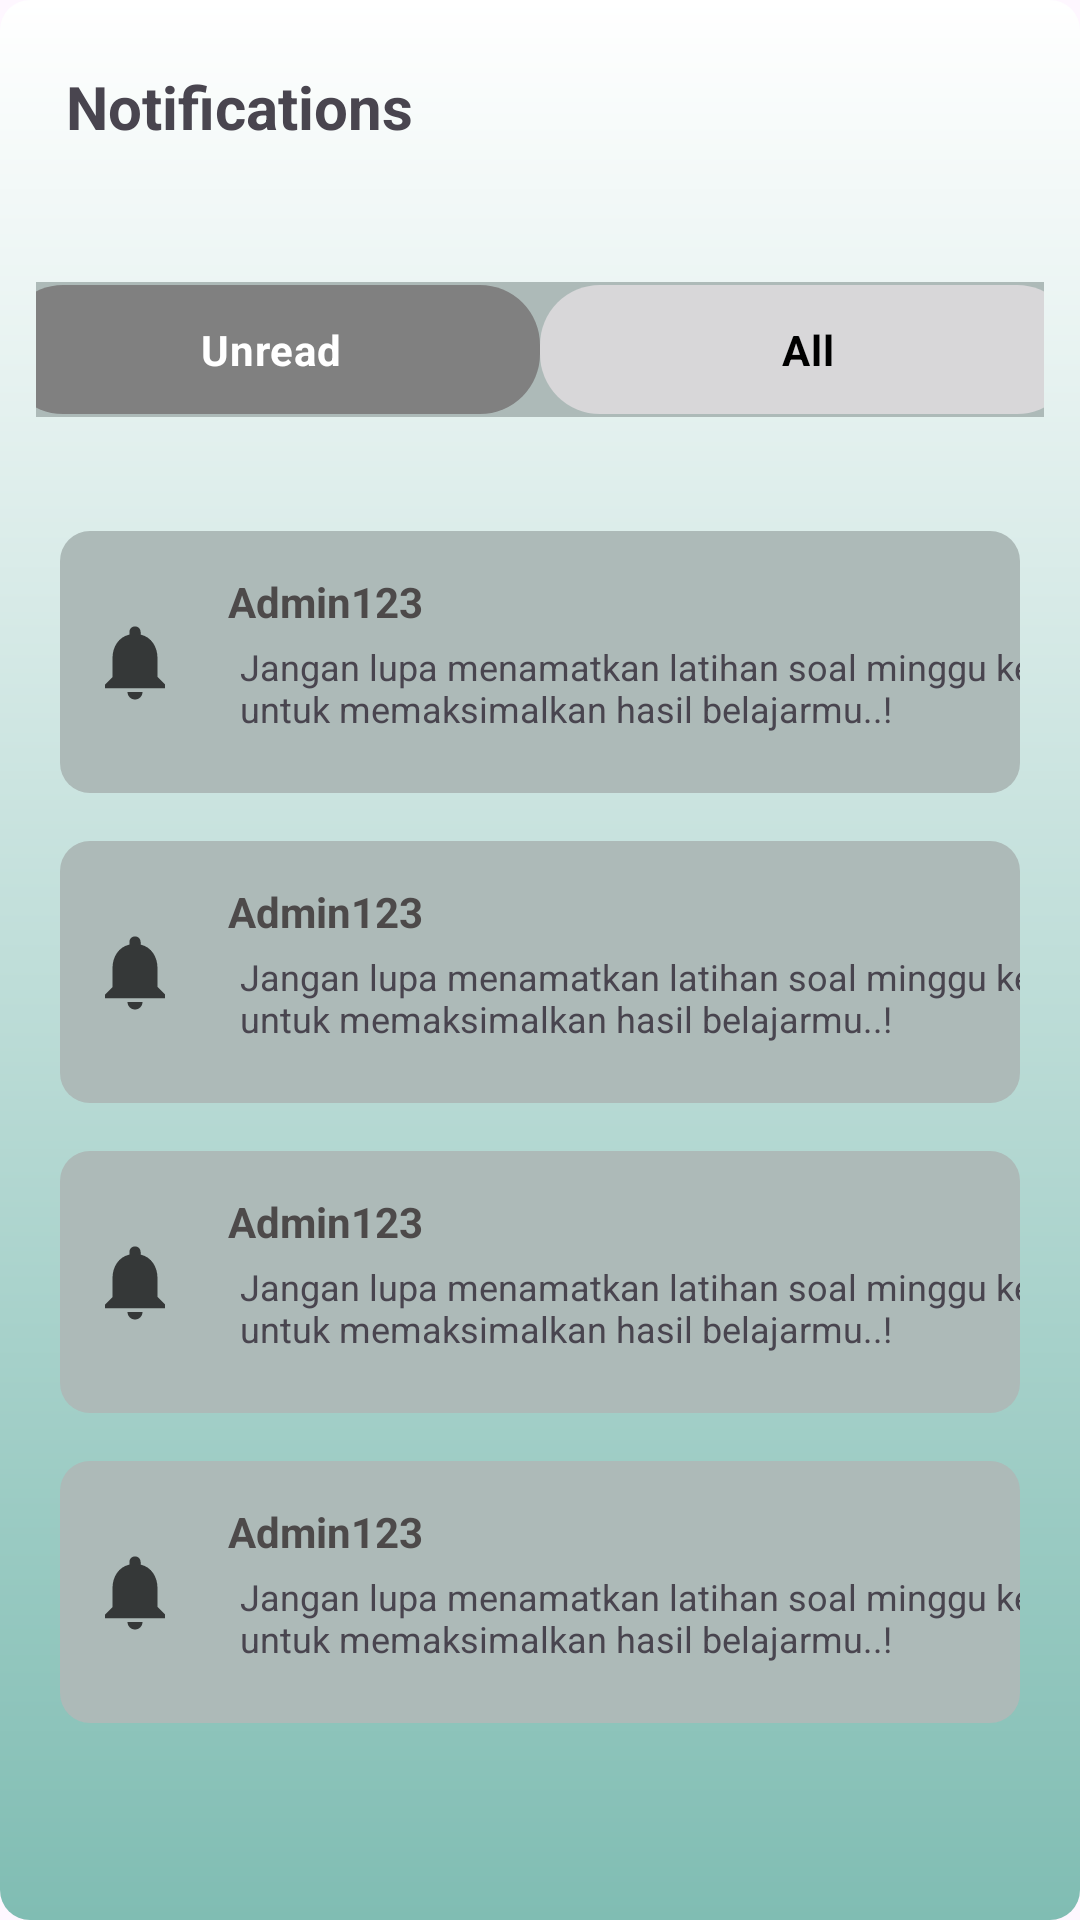

Produce the Android XML layout that renders to this screen, including the resource entries it uses.
<!-- AndroidManifest.xml: application theme Theme.PintarPlus -->
<!-- res/layout/activity_notification.xml -->
<?xml version="1.0" encoding="utf-8"?>
<androidx.constraintlayout.widget.ConstraintLayout xmlns:android="http://schemas.android.com/apk/res/android"
    xmlns:app="http://schemas.android.com/apk/res-auto"
    xmlns:tools="http://schemas.android.com/tools"
    android:id="@+id/main"
    android:layout_width="match_parent"
    android:layout_height="match_parent"
    android:background="@drawable/gradient_bg"
    tools:context=".NotificationActivity">

    <LinearLayout
        android:layout_width="match_parent"
        android:layout_height="match_parent">

        <LinearLayout
            android:layout_width="match_parent"
            android:layout_height="wrap_content"
            android:orientation="vertical"
            android:padding="@dimen/lg"
            app:layout_constraintBottom_toBottomOf="parent"
            app:layout_constraintStart_toEndOf="parent"
            app:layout_constraintTop_toTopOf="parent">

            <TextView
                android:layout_width="match_parent"
                android:layout_height="wrap_content"
                android:padding="10dp"
                android:text="Notifications"
                android:textSize="20sp"
                android:textStyle="bold" />

            <RadioGroup
                android:id="@+id/toggleGroup"
                android:layout_width="360dp"
                android:layout_height="45dp"
                android:layout_gravity="center"
                android:layout_marginTop="35dp"
                android:layout_marginBottom="30dp"
                android:background="@drawable/edittext"
                android:clipToPadding="false"
                android:orientation="horizontal"
                android:padding="1dp">

                <RadioButton
                    android:id="@+id/rbUnread"
                    android:layout_width="0dp"
                    android:layout_height="wrap_content"
                    android:layout_weight="1"
                    android:background="@drawable/button_active"
                    android:button="@null"
                    android:gravity="center"
                    android:paddingVertical="6dp"
                    android:text="Unread"
                    android:textColor="@android:color/white"
                    android:textSize="14sp"
                    android:textStyle="bold" />

                <RadioButton
                    android:id="@+id/rbAll"
                    android:layout_width="0dp"
                    android:layout_height="wrap_content"
                    android:layout_weight="1"
                    android:background="@drawable/button_non_active"
                    android:button="@null"
                    android:gravity="center"
                    android:paddingVertical="6dp"
                    android:text="All"
                    android:textColor="#000000"
                    android:textSize="14sp"
                    android:textStyle="bold" />
            </RadioGroup>

            <LinearLayout
                android:layout_width="match_parent"
                android:layout_height="wrap_content"
                android:layout_margin="@dimen/sm"
                android:background="@drawable/notif"
                android:gravity="center_vertical"
                app:cardCornerRadius="16dp"
                app:cardElevation="8dp">

                <ImageView
                    android:layout_width="40dp"
                    android:layout_height="40dp"
                    android:src="@drawable/bell"
                    android:paddingLeft="10dp"/>

                <LinearLayout
                    android:layout_width="334dp"
                    android:layout_height="wrap_content"
                    android:orientation="vertical"
                    android:paddingBottom="16dp">

                    <TextView
                        android:id="@+id/notif1"
                        android:layout_width="wrap_content"
                        android:layout_height="wrap_content"
                        android:layout_marginStart="16dp"
                        android:layout_marginTop="@dimen/xs"
                        android:drawablePadding="@dimen/lg"
                        android:text="Admin123"
                        android:paddingTop="10dp"
                        android:textColor="@color/font_1"
                        android:textSize="14sp"
                        android:textStyle="bold" />

                    <TextView
                        android:id="@+id/ket1"
                        android:layout_width="300dp"
                        android:layout_height="wrap_content"
                        android:layout_marginStart="16dp"
                        android:padding="@dimen/xs"
                        android:text="Jangan lupa menamatkan latihan soal minggu ke-2 untuk memaksimalkan hasil belajarmu..!"
                        android:textSize="12sp" />

                </LinearLayout>
            </LinearLayout>

            <LinearLayout
                android:layout_width="match_parent"
                android:layout_height="wrap_content"
                android:layout_margin="@dimen/sm"
                android:background="@drawable/notif"
                android:gravity="center_vertical"
                app:cardCornerRadius="16dp"
                app:cardElevation="8dp">

                <ImageView
                    android:layout_width="40dp"
                    android:layout_height="40dp"
                    android:src="@drawable/bell"
                    android:paddingLeft="10dp"/>

                <LinearLayout
                    android:layout_width="334dp"
                    android:layout_height="wrap_content"
                    android:orientation="vertical"
                    android:paddingBottom="16dp">

                    <TextView
                        android:id="@+id/notif2"
                        android:layout_width="wrap_content"
                        android:layout_height="wrap_content"
                        android:layout_marginStart="16dp"
                        android:layout_marginTop="@dimen/xs"
                        android:drawablePadding="@dimen/lg"
                        android:text="Admin123"
                        android:paddingTop="10dp"
                        android:textColor="@color/font_1"
                        android:textSize="14sp"
                        android:textStyle="bold" />

                    <TextView
                        android:id="@+id/ket2"
                        android:layout_width="300dp"
                        android:layout_height="wrap_content"
                        android:layout_marginStart="16dp"
                        android:padding="@dimen/xs"
                        android:text="Jangan lupa menamatkan latihan soal minggu ke-2 untuk memaksimalkan hasil belajarmu..!"
                        android:textSize="12sp" />

                </LinearLayout>
            </LinearLayout>

            <LinearLayout
                android:layout_width="match_parent"
                android:layout_height="wrap_content"
                android:layout_margin="@dimen/sm"
                android:background="@drawable/notif"
                android:gravity="center_vertical"
                app:cardCornerRadius="16dp"
                app:cardElevation="8dp">

                <ImageView
                    android:layout_width="40dp"
                    android:layout_height="40dp"
                    android:src="@drawable/bell"
                    android:paddingLeft="10dp"/>

                <LinearLayout
                    android:layout_width="334dp"
                    android:layout_height="wrap_content"
                    android:orientation="vertical"
                    android:paddingBottom="16dp">

                    <TextView
                        android:id="@+id/notif3"
                        android:layout_width="wrap_content"
                        android:layout_height="wrap_content"
                        android:layout_marginStart="16dp"
                        android:layout_marginTop="@dimen/xs"
                        android:drawablePadding="@dimen/lg"
                        android:text="Admin123"
                        android:paddingTop="10dp"
                        android:textColor="@color/font_1"
                        android:textSize="14sp"
                        android:textStyle="bold" />

                    <TextView
                        android:id="@+id/ket3"
                        android:layout_width="300dp"
                        android:layout_height="wrap_content"
                        android:layout_marginStart="16dp"
                        android:padding="@dimen/xs"
                        android:text="Jangan lupa menamatkan latihan soal minggu ke-2 untuk memaksimalkan hasil belajarmu..!"
                        android:textSize="12sp" />

                </LinearLayout>
            </LinearLayout>

            <LinearLayout
                android:layout_width="match_parent"
                android:layout_height="wrap_content"
                android:layout_margin="@dimen/sm"
                android:background="@drawable/notif"
                android:gravity="center_vertical"
                app:cardCornerRadius="16dp"
                app:cardElevation="8dp">

                <ImageView
                    android:layout_width="40dp"
                    android:layout_height="40dp"
                    android:src="@drawable/bell"
                    android:paddingLeft="10dp"/>

                <LinearLayout
                    android:layout_width="334dp"
                    android:layout_height="wrap_content"
                    android:orientation="vertical"
                    android:paddingBottom="16dp">

                    <TextView
                        android:id="@+id/notif4"
                        android:layout_width="wrap_content"
                        android:layout_height="wrap_content"
                        android:layout_marginStart="16dp"
                        android:layout_marginTop="@dimen/xs"
                        android:drawablePadding="@dimen/lg"
                        android:text="Admin123"
                        android:paddingTop="10dp"
                        android:textColor="@color/font_1"
                        android:textSize="14sp"
                        android:textStyle="bold" />

                    <TextView
                        android:id="@+id/ket4"
                        android:layout_width="300dp"
                        android:layout_height="wrap_content"
                        android:layout_marginStart="16dp"
                        android:padding="@dimen/xs"
                        android:text="Jangan lupa menamatkan latihan soal minggu ke-2 untuk memaksimalkan hasil belajarmu..!"
                        android:textSize="12sp" />

                </LinearLayout>
            </LinearLayout>

        </LinearLayout>
    </LinearLayout>

</androidx.constraintlayout.widget.ConstraintLayout>
<!-- resources referenced by this layout -->
<resources>
  <color name="font_1">#4D4A4A</color>
  <dimen name="lg">12dp</dimen>
  <dimen name="sm">8dp</dimen>
  <dimen name="xs">4dp</dimen>
  <!-- drawable bell (drawable) -->
  <vector xmlns:android="http://schemas.android.com/apk/res/android" android:alpha="0.7" android:height="24dp" android:tint="#000000" android:viewportHeight="24" android:viewportWidth="24" android:width="24dp">
        
      <path android:fillColor="@android:color/white" android:pathData="M12,22c1.1,0 2,-0.9 2,-2h-4c0,1.1 0.89,2 2,2zM18,16v-5c0,-3.07 -1.64,-5.64 -4.5,-6.32L13.5,4c0,-0.83 -0.67,-1.5 -1.5,-1.5s-1.5,0.67 -1.5,1.5v0.68C7.63,5.36 6,7.92 6,11v5l-2,2v1h16v-1l-2,-2z"/>
      
  </vector>
  <!-- drawable button_active (drawable) -->
  <?xml version="1.0" encoding="utf-8"?>
  <shape xmlns:android="http://schemas.android.com/apk/res/android">
      <solid android:color="@color/font_3" /> 
      <corners android:radius="20dp" /> 
  </shape>
  <!-- drawable button_non_active (drawable) -->
  <?xml version="1.0" encoding="utf-8"?>
  <shape xmlns:android="http://schemas.android.com/apk/res/android">
      <solid android:color="@color/button" /> 
      <corners android:radius="20dp" /> 
  </shape>
  <!-- drawable edittext (drawable) -->
  <?xml version="1.0" encoding="utf-8"?>
  <shape xmlns:android="http://schemas.android.com/apk/res/android">
          <corners android:radius="10dp" />
          <solid android:color="@color/notification" />
  </shape>
  <!-- drawable gradient_bg (drawable) -->
  <?xml version="1.0" encoding="utf-8"?>
  <layer-list xmlns:android="http://schemas.android.com/apk/res/android">
      
      <item>
          <shape android:shape="rectangle">
              <gradient
                  android:startColor="#80BDB3"
                  android:endColor="#fff"
                  android:angle="90" />
              <corners android:radius="10dp"/>
          </shape>
      </item>
  
      
  
  </layer-list>
  <!-- drawable notif (drawable) -->
  <?xml version="1.0" encoding="utf-8"?>
  <shape xmlns:android="http://schemas.android.com/apk/res/android">
      <corners android:radius="10dp" />
      <solid android:color="@color/notification" />
  </shape>
  <style name="Theme.PintarPlus" parent="Base.Theme.PintarPlus" />
  <color name="font_3">#808080</color>
  <color name="button">#d8d7d9</color>
  <color name="notification">#adbab8</color>"&gt;
  <style name="Base.Theme.PintarPlus" parent="Theme.Material3.DayNight.NoActionBar">
          
          
      </style>
</resources>
